Run: headless pygame with SDL's dummy video driver; simulated clock (each Clock.tick advances the game by its frame time, no real sleeping); random seed 0; keys injected as events and as key.get_pressed() state; no mouse input.
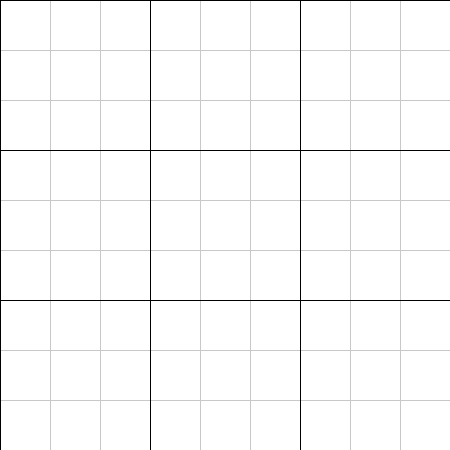
Frame 1 of 4 · flips 1–60 · no input
Frame 2 of 4 · flips 61–180 · tapped SPACE, RETURN · held RIGHT (→), D · screen unchanged from frame 1, image omitted
Frame 3 of 4 · flips 181–300 · held DOWN (↓), S · screen unchanged from frame 2, image omitted
Frame 4 of 4 · flips 301–420 · held LEFT (←), A, UP (↑), W · screen unchanged from frame 3, image omitted

The pygame program that drew these frames:

import pygame, sys

fps = 10
# set size of the grid
windowSize = int(90)
windowMultiplier = int(5) # here modify the size of the window
windowWidth = int(windowSize * windowMultiplier)
windowHeight = int(windowSize * windowMultiplier)
squareSize = int((windowSize * windowMultiplier) / 3)
cellSize = int(squareSize / 3)

# set colors
white = (255,255,255)
black = (0,0,0)
lightGray = (200,200,200)

def drawGrid(screen):
    # minor lines
    for x in range(0, windowWidth, cellSize):
        pygame.draw.line(screen, lightGray, (x,0), (x,windowHeight))
    for y in range(0, windowHeight, cellSize):
        pygame.draw.line(screen, lightGray, (0,y), (windowHeight,y))

    # major lines
    for x in range(0, windowWidth, squareSize):
        pygame.draw.line(screen, black, (x,0), (x, windowWidth))
    for y in range(0, windowHeight, squareSize):
        pygame.draw.line(screen, black, (0,y), (windowWidth, y))
    
    return None

def main():
    # initialize the pygame
    pygame.init()
    fpsClock = pygame.time.Clock()
    # set screen
    screen = pygame.display.set_mode((windowWidth, windowHeight))
    # set name shown on window
    pygame.display.set_caption('Sudoku Solver v03 GUI')
    # set background
    screen.fill(white)

    drawGrid(screen)

    while True:
        for event in pygame.event.get():
            if event.type == pygame.QUIT:
                sys.exit()
        pygame.display.update()
        fpsClock.tick(fps)


if __name__ == '__main__':
    main()
